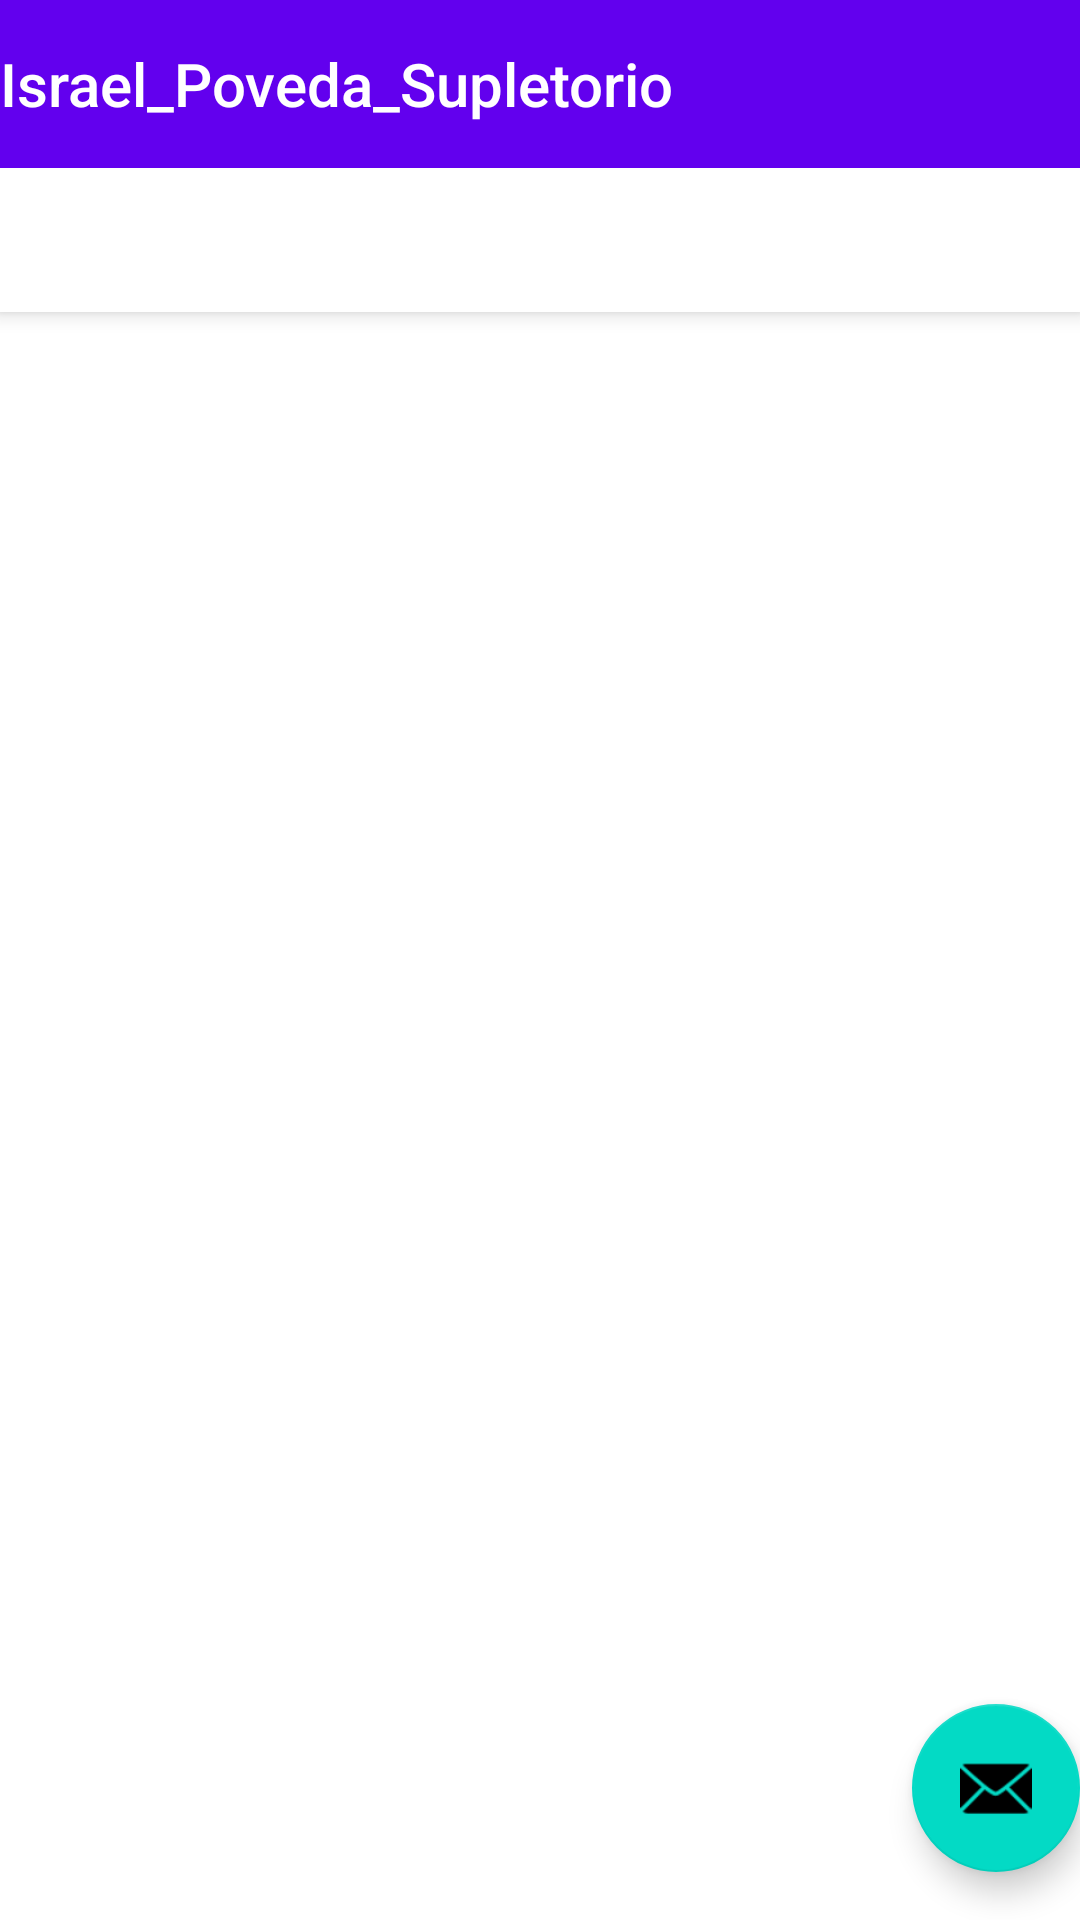

Layout XML and referenced resources for this Android screen:
<!-- AndroidManifest.xml: application theme Theme.Israel_Poveda_Supletorio -->
<!-- res/layout/activity_tareas2.xml -->
<?xml version="1.0" encoding="utf-8"?>
<androidx.coordinatorlayout.widget.CoordinatorLayout xmlns:android="http://schemas.android.com/apk/res/android"
    xmlns:app="http://schemas.android.com/apk/res-auto"
    xmlns:tools="http://schemas.android.com/tools"
    android:layout_width="match_parent"
    android:layout_height="match_parent"
    tools:context=".Tareas2">

    <com.google.android.material.appbar.AppBarLayout
        android:layout_width="match_parent"
        android:layout_height="wrap_content"
        android:theme="@style/Theme.Israel_Poveda_Supletorio.AppBarOverlay">

        <TextView
            android:id="@+id/title"
            android:layout_width="wrap_content"
            android:layout_height="wrap_content"
            android:gravity="center"
            android:minHeight="?actionBarSize"
            android:padding="@dimen/appbar_padding"
            android:text="@string/app_name"
            android:textAppearance="@style/TextAppearance.Widget.AppCompat.Toolbar.Title" />

        <com.google.android.material.tabs.TabLayout
            android:id="@+id/tabs"
            android:layout_width="match_parent"
            android:layout_height="wrap_content" />
    </com.google.android.material.appbar.AppBarLayout>

    <androidx.viewpager.widget.ViewPager
        android:id="@+id/view_pager"
        android:layout_width="match_parent"
        android:layout_height="match_parent"
        app:layout_behavior="@string/appbar_scrolling_view_behavior" />

    <com.google.android.material.floatingactionbutton.FloatingActionButton
        android:id="@+id/fab"
        android:layout_width="wrap_content"
        android:layout_height="wrap_content"
        android:layout_gravity="bottom|end"
        android:layout_marginEnd="@dimen/fab_margin"
        android:layout_marginBottom="16dp"
        app:srcCompat="@android:drawable/ic_dialog_email" />
</androidx.coordinatorlayout.widget.CoordinatorLayout>
<!-- resources referenced by this layout -->
<resources>
  <string name="app_name">Israel_Poveda_Supletorio</string>
  <style name="Theme.Israel_Poveda_Supletorio.AppBarOverlay" parent="ThemeOverlay.AppCompat.Dark.ActionBar" />
  <style name="Theme.Israel_Poveda_Supletorio" parent="Theme.MaterialComponents.DayNight.DarkActionBar">
          
          <item name="colorPrimary">@color/purple_500</item>
          <item name="colorPrimaryVariant">@color/purple_700</item>
          <item name="colorOnPrimary">@color/white</item>
          
          <item name="colorSecondary">@color/teal_200</item>
          <item name="colorSecondaryVariant">@color/teal_700</item>
          <item name="colorOnSecondary">@color/black</item>
          
          <item name="android:statusBarColor" tools:targetApi="l">?attr/colorPrimaryVariant</item>
          
      </style>
  <!-- not gathered from this repository: default colours our renderer supplied (Android Studio template values) -->
  <color name="purple_500">#FF6200EE</color>
  <color name="purple_700">#FF3700B3</color>
  <color name="teal_200">#FF03DAC5</color>
  <color name="teal_700">#FF018786</color>
  <color name="black">#FF000000</color>
  <color name="white">#FFFFFFFF</color>
</resources>
